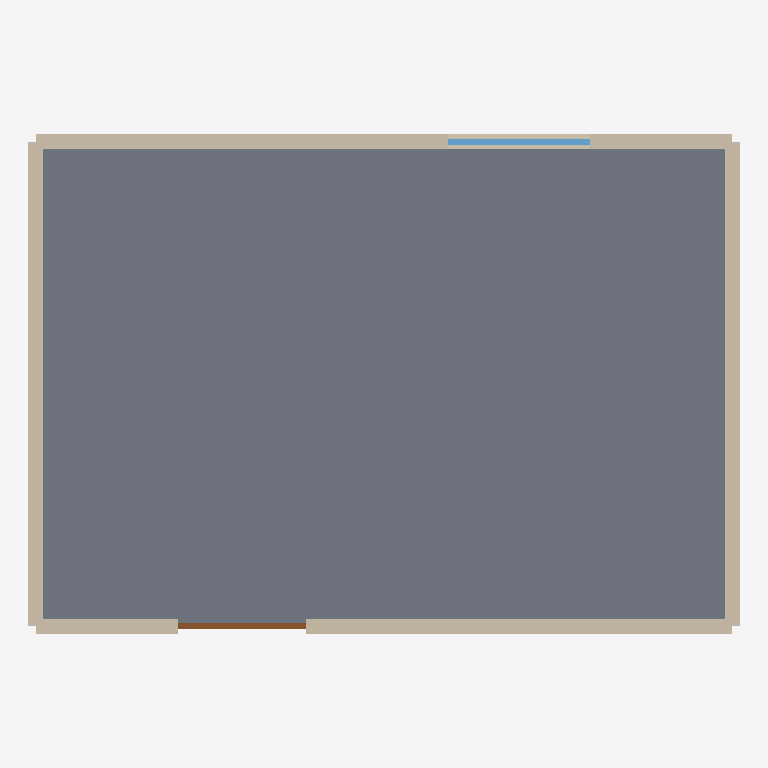
Plan cut of the same IFC building model at storey 'storey-1' (level 0.00 m, cut at 1.40 m), seen from above with north up, elements coloured by IFC class: 4 walls (beige), 1 slab (grey), 1 window (light blue), 1 door (brown). Cut surfaces are drawn darker.
Extent 5.0 m × 3.5 m × 3.0 m (x, y, z). Storeys (1): storey-1 at 0.00 m. Elements (7): 4 IfcWall, 1 IfcDoor, 1 IfcSlab, 1 IfcWindow.

HEADER;
FILE_DESCRIPTION(('ViewDefinition[DesignTransferView]'),'2;1');
FILE_NAME('/dev/null','2026-11-17T07:24:56+08:00',(''),(''),'IfcOpenShell 0.8.4','IfcOpenShell 0.8.4','Nobody');
FILE_SCHEMA(('IFC4'));
ENDSEC;
DATA;
#1=IFCPROJECT('0mOo3F045R_w$tdJP6E1iH',$,'synthetic-3b70e66022dc',$,$,$,$,(#10,#15),#5);
#17=IFCSITE('3u9LXukkjSEROKi6rcM1dJ',$,'Site (location unspecified)',$,$,$,$,$,$,$,$,$,$,$);
#18=IFCBUILDING('1GouG$vkPLgeudPh8j2iH7',$,'Building (unverified)',$,$,$,$,$,$,$,$,$);
#21=IFCBUILDINGSTOREY('2NUkGmMM9RR9W5hFzmjIlW',$,'storey-1',$,$,$,$,$,$,0.0);
#168=IFCSLAB('27iVAQESDPL9fzKnjuLvPD',$,'slab-1',$,$,#185,#175,$,$);
#96=IFCWALL('3zDUF1dovO1hDp1MJI4kpO',$,'wall-3',$,$,#125,#112,$,$);
#23=IFCWALL('2UWxyLVcfSUwPQC0R7KpZy',$,'wall-1',$,$,#53,#39,$,$);
#60=IFCWALL('2a0Jn4E7TREv2QUHe7JghM',$,'wall-2',$,$,#89,#76,$,$);
#132=IFCWALL('14ow524bfOsBinpUfGDzoI',$,'wall-4',$,$,#161,#148,$,$);
#287=IFCWINDOW('34KWxZvUzN2uQhidCsVYLw',$,'window-1',$,$,#308,#298,$,1.2,1.0,$,$,$);
#229=IFCDOOR('24rWDxvoTVb9W2LGvs$V6G',$,'door-1',$,$,#250,#240,$,2.1,0.9,$,$,$);
ENDSEC;
